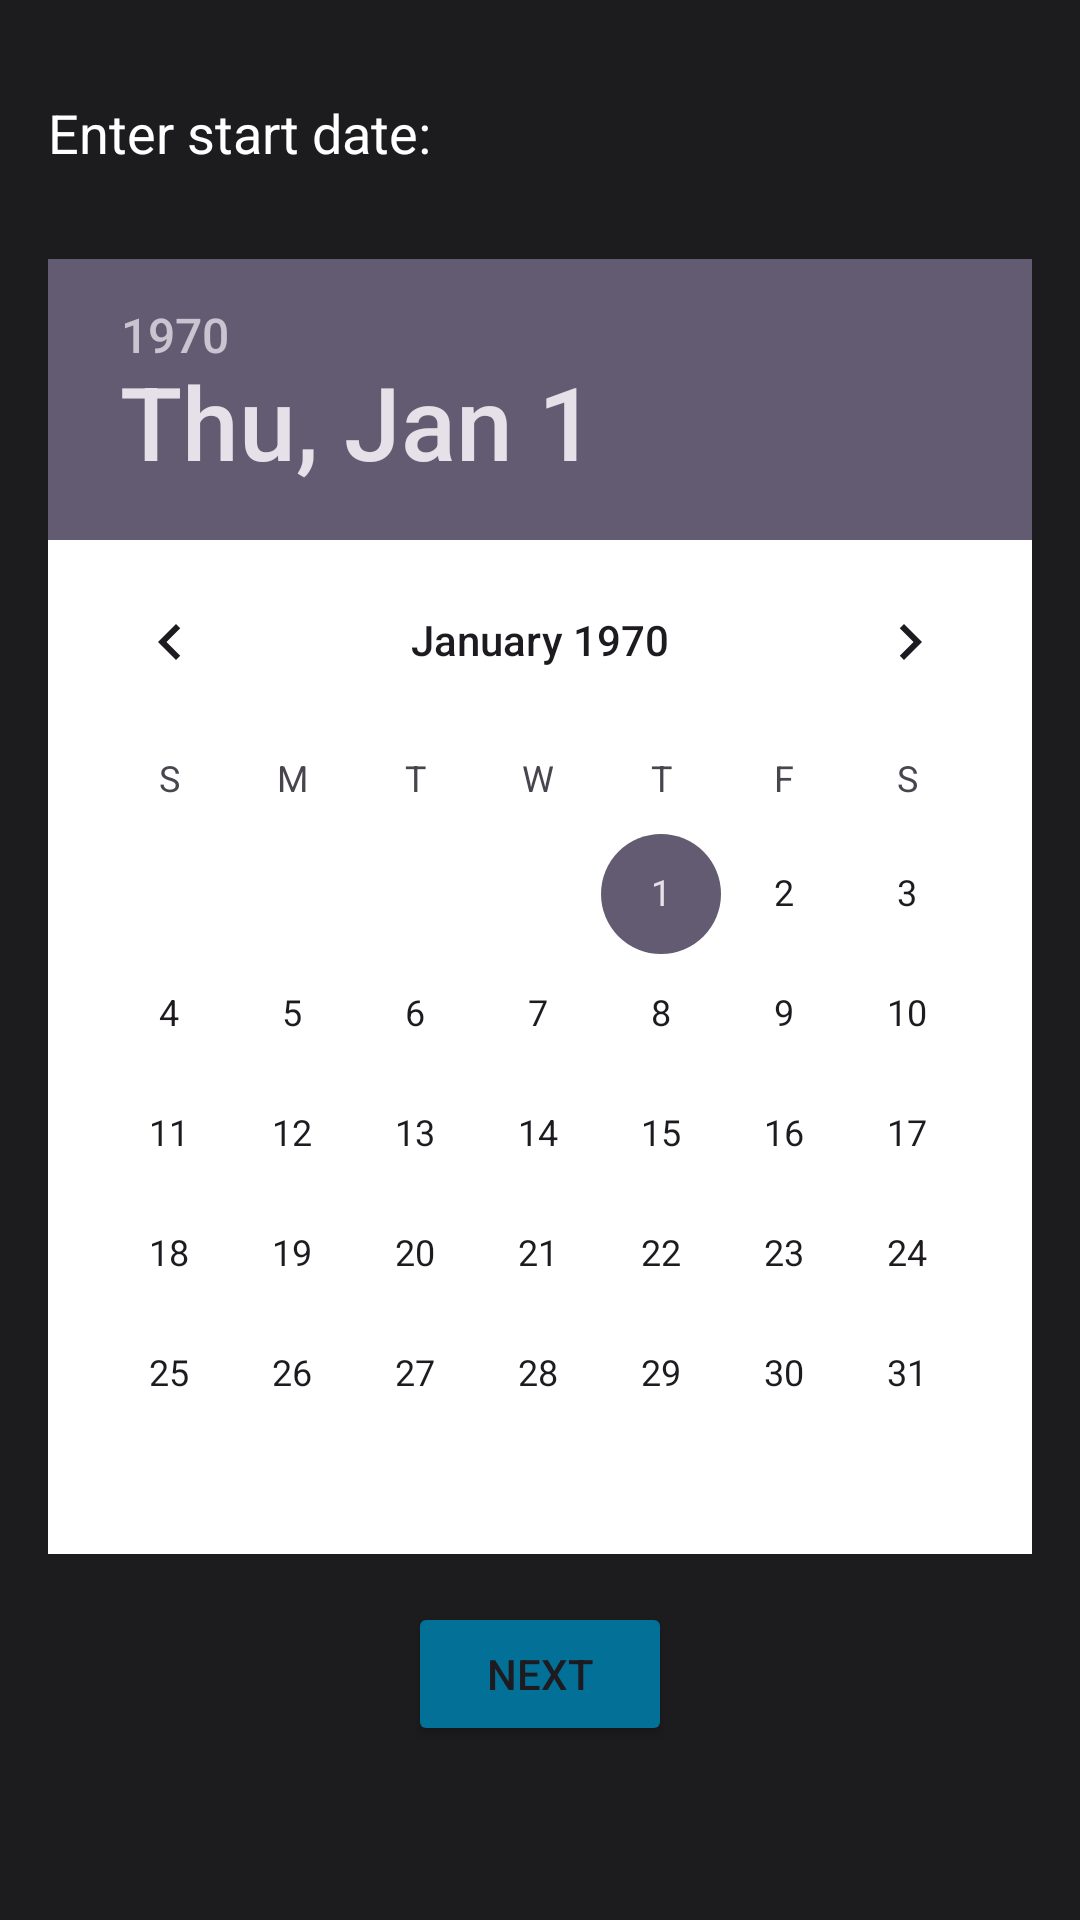

Here is an Android app screen rendered from its layout file. Give the layout XML and the strings, colors and styles it references.
<!-- AndroidManifest.xml: application theme Base.Theme.MedicineReminderApp -->
<!-- res/layout/fragment_medicine_duration.xml -->
<RelativeLayout xmlns:android="http://schemas.android.com/apk/res/android"
    android:layout_width="match_parent"
    android:layout_height="match_parent"
    android:background="@color/light_black"
    android:padding="16dp">

    <TextView
        android:id="@+id/labelDates"
        android:layout_width="wrap_content"
        android:layout_height="wrap_content"
        android:layout_marginTop="16dp"
        android:text="Enter start date:"
        android:textColor="@color/white"
        android:textSize="18sp" />

    <DatePicker
        android:id="@+id/datePicker"
        android:background="@color/white"
        android:layout_width="wrap_content"
        android:layout_height="wrap_content"
        android:layout_below="@id/labelDates"
        android:layout_marginTop="30dp"
        android:layout_centerHorizontal="true" />

    <Button
        android:id="@+id/nextButtonDates"
        android:layout_width="wrap_content"
        android:layout_height="wrap_content"
        android:layout_below="@id/datePicker"
        android:backgroundTint="@color/blue"
        android:layout_centerHorizontal="true"
        android:layout_marginTop="16dp"
        android:text="Next" />

</RelativeLayout>
<!-- resources referenced by this layout -->
<resources>
  <color name="blue">#037097</color>
  <color name="light_black">#1C1C1E</color>
  <color name="white">#FFFFFFFF</color>
  <style name="Base.Theme.MedicineReminderApp" parent="Theme.Material3.DayNight.NoActionBar">
          
          
      </style>
</resources>
